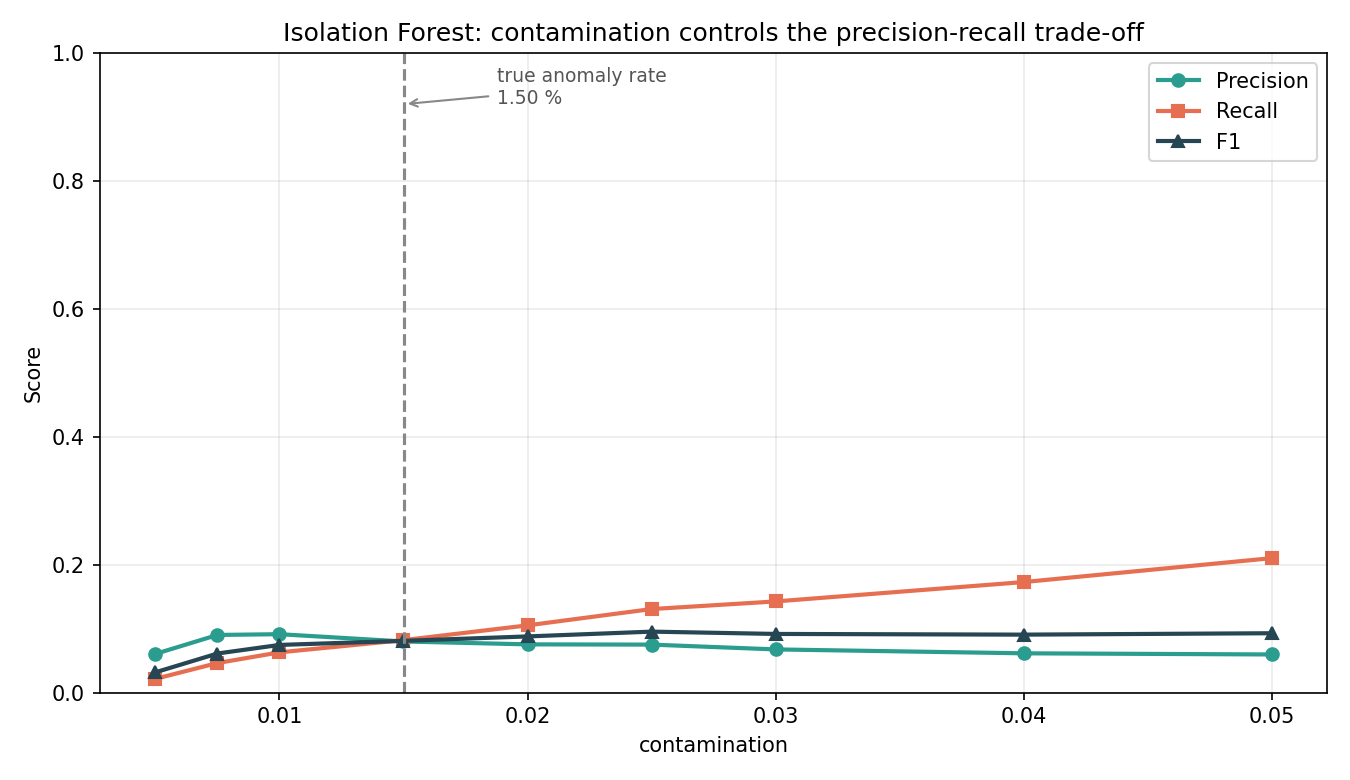

Source data for this figure (header and first rows):
contamination, flagged_%, Precision, Recall, F1, TP, FP, FN, TN, FalseAlarmRate_%, recall_spike, recall_stuck, recall_drift, recall_dropout, recall_frontal
0.005, 0.533, 0.0605, 0.0215, 0.0317, 27, 419, 1229, 82028, 0.508, 0.0, 0.012, 0.0, 0.108, 0.0088
0.0075, 0.769, 0.0901, 0.0462, 0.0611, 58, 586, 1198, 81861, 0.711, 0.0, 0.012, 0.0016, 0.2394, 0.0176
0.01, 1.033, 0.0913, 0.0629, 0.0745, 79, 786, 1177, 81661, 0.953, 0.25, 0.012, 0.0016, 0.2817, 0.0573
0.015, 1.54, 0.0799, 0.082, 0.0809, 103, 1186, 1153, 81261, 1.438, 0.6667, 0.012, 0.0047, 0.2864, 0.1278
0.02, 2.091, 0.0754, 0.1051, 0.0878, 132, 1618, 1124, 80829, 1.962, 1.0, 0.012, 0.0063, 0.2958, 0.2247
0.025, 2.613, 0.075, 0.1306, 0.0953, 164, 2023, 1092, 80424, 2.454, 1.0, 0.012, 0.0094, 0.3146, 0.3392
0.03, 3.166, 0.0675, 0.1425, 0.0917, 179, 2471, 1077, 79976, 2.997, 1.0, 0.012, 0.011, 0.3286, 0.3877
0.04, 4.222, 0.0614, 0.1728, 0.0906, 217, 3317, 1039, 79130, 4.023, 1.0, 0.012, 0.0141, 0.3615, 0.5154
0.05, 5.296, 0.0596, 0.2102, 0.0928, 264, 4169, 992, 78278, 5.057, 1.0, 0.0479, 0.0204, 0.4366, 0.6079
